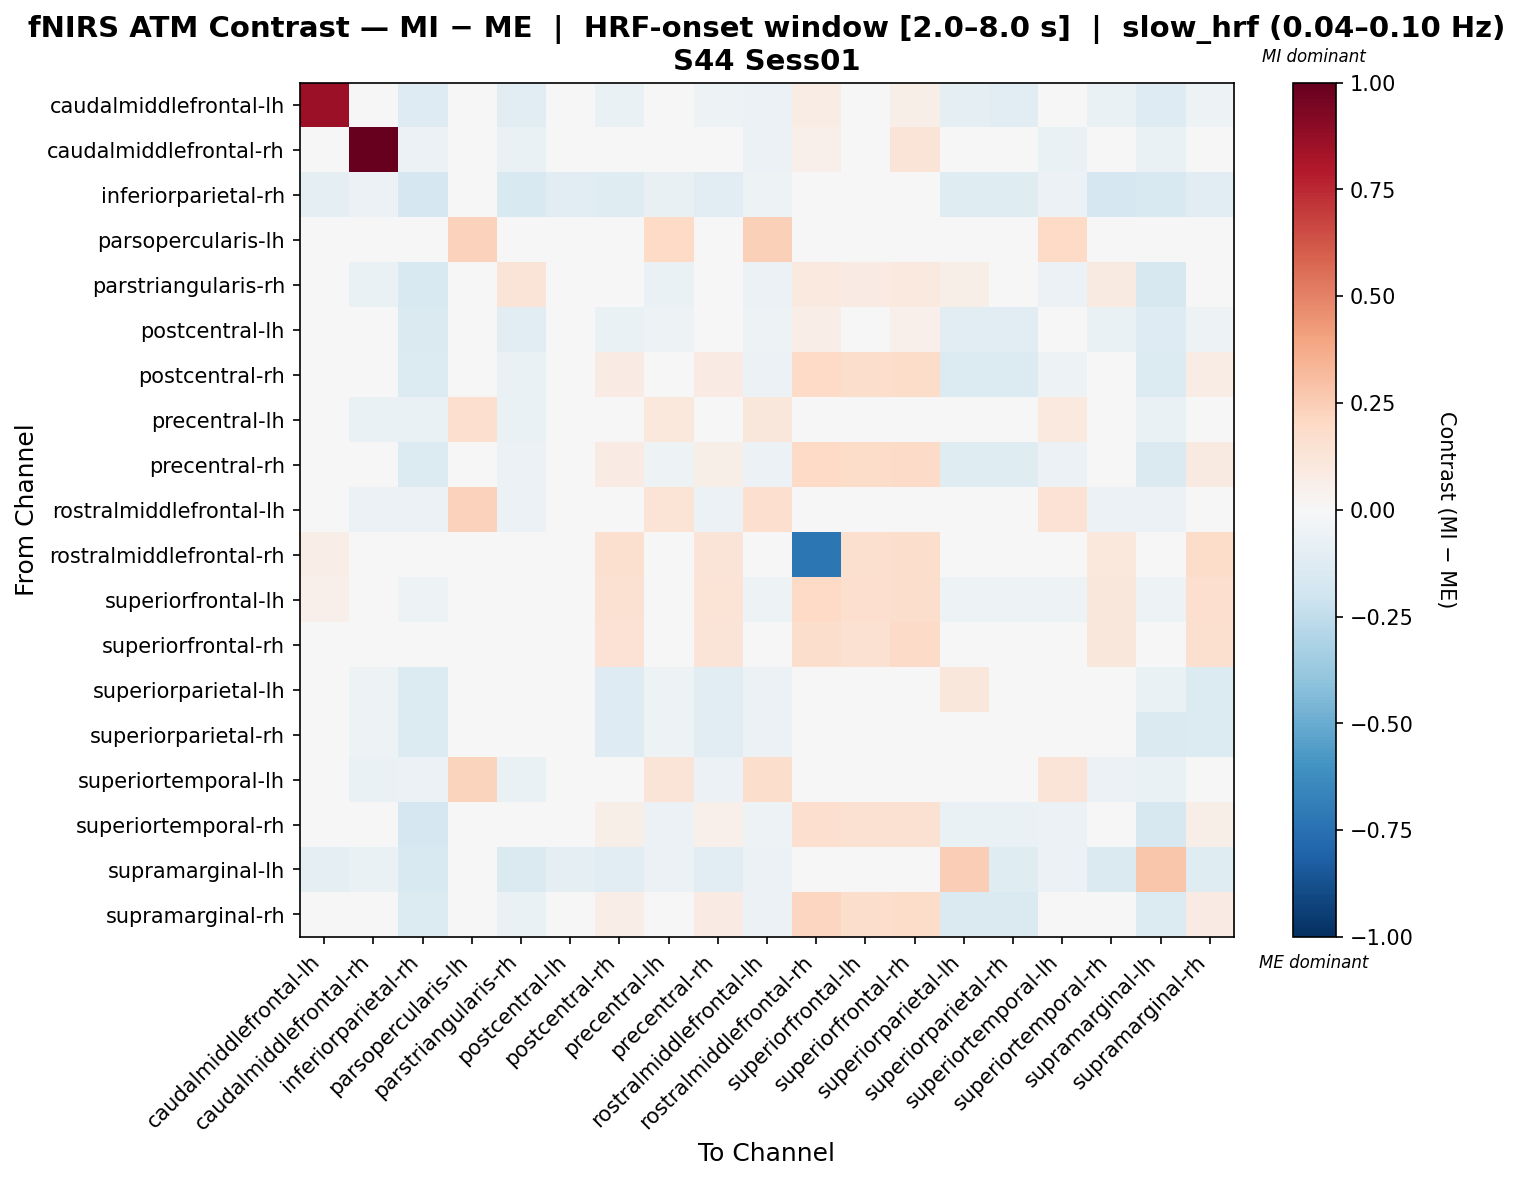

Values plotted in this chart, from the file beside it:
, caudalmiddlefrontal-lh, caudalmiddlefrontal-rh, inferiorparietal-rh, parsopercularis-lh, parstriangularis-rh, postcentral-lh, postcentral-rh, precentral-lh, precentral-rh, rostralmiddlefrontal-lh, rostralmiddlefrontal-rh, superiorfrontal-lh, superiorfrontal-rh, superiorparietal-lh, superiorparietal-rh, superiortemporal-lh, superiortemporal-rh, supramarginal-lh, supramarginal-rh
caudalmiddlefrontal-lh, 0.8563, -0.02616, -0.1297, 0.0, -0.1039, -0.04047, -0.07001, -0.04119, -0.05437, -0.05792, 0.07084, 0.04337, 0.05625, -0.09714, -0.1039, -0.04934, -0.06872, -0.1328, -0.05112
caudalmiddlefrontal-rh, 0.02339, 1.0, -0.05974, 0.0, -0.06657, 0.02851, 0.0251, -0.04878, -0.0005058, -0.05804, 0.05241, 0.03876, 0.1294, -0.04267, -0.04097, -0.06316, -0.00343, -0.06657, 0.02169
inferiorparietal-rh, -0.09613, -0.06206, -0.1705, 0.0, -0.1494, -0.1047, -0.1186, -0.07241, -0.1119, -0.05344, -0.01207, -0.02586, -0.01552, -0.1211, -0.1211, -0.06206, -0.168, -0.156, -0.1169
parsopercularis-lh, 0.0, 0.0, 0.0, 0.2303, 0.0, 0.0, 0.0, 0.197, 0.0, 0.2391, 0.0, 0.0, 0.0, 0.0, 0.0, 0.2025, 0.0, 0.0, 0.0
parstriangularis-rh, 0.02225, -0.06607, -0.1504, 0.01114, 0.1262, -0.02176, -0.01116, -0.06277, -0.007827, -0.05947, 0.09796, 0.08474, 0.09465, 0.05656, 0.0292, -0.06112, 0.09111, -0.1587, -0.01447
postcentral-lh, -0.009105, -0.02258, -0.1453, 0.0, -0.1026, -0.0362, -0.06606, -0.05021, -0.04625, -0.05049, 0.067, 0.04157, 0.05419, -0.1026, -0.1026, -0.04628, -0.06779, -0.1327, -0.05096
postcentral-rh, -0.01972, -0.01216, -0.1405, 0.0, -0.06819, -0.02279, 0.08065, -0.03833, 0.08193, -0.0562, 0.2017, 0.1742, 0.1872, -0.1361, -0.1405, -0.05187, 0.02541, -0.1404, 0.07567
precentral-lh, -0.0186, -0.06467, -0.06798, 0.1693, -0.06301, -0.02358, -0.01695, 0.106, -0.04016, 0.1146, 0.009585, -0.00368, 0.006269, -0.0398, -0.0398, 0.1009, -0.04679, -0.06301, -0.0186
precentral-rh, -0.02554, -0.02836, -0.14, 0.0, -0.05802, -0.02556, 0.07833, -0.05026, 0.05894, -0.05703, 0.1965, 0.1831, 0.1932, -0.1215, -0.1215, -0.06206, 0.038, -0.145, 0.08676
rostralmiddlefrontal-lh, -0.04563, -0.06206, -0.05659, 0.234, -0.06206, -0.04016, -0.04381, 0.1369, -0.06024, 0.1718, -0.01278, -0.02738, -0.01643, -0.04746, -0.04563, 0.1455, -0.05841, -0.06206, -0.04746
rostralmiddlefrontal-rh, 0.06377, -0.01252, -0.04643, 0.0, 0.02891, 0.0341, 0.1604, -0.03371, 0.1295, -0.04643, -0.7233, 0.1615, 0.1772, -0.04643, -0.04643, -0.04643, 0.1091, -0.04643, 0.1835
superiorfrontal-lh, 0.05223, -0.0153, -0.05131, 0.0, 0.02964, 0.03422, 0.1484, -0.03781, 0.1368, -0.05131, 0.1983, 0.1645, 0.1796, -0.05131, -0.05131, -0.05131, 0.1151, -0.05131, 0.171
superiorfrontal-rh, 0.04285, 0.02606, -0.04949, 0.0, 0.03046, 0.03026, 0.1433, -0.0369, 0.1315, -0.04949, 0.1766, 0.1559, 0.1939, -0.04949, -0.04949, -0.04949, 0.1117, -0.04949, 0.1601
superiorparietal-lh, -0.01123, -0.05363, -0.1406, 0.0, -0.007345, -0.04605, -0.1288, -0.05149, -0.105, -0.05792, -0.01502, -0.03218, -0.01931, 0.1094, -0.01182, -0.04934, -0.04431, -0.06689, -0.1373
superiorparietal-rh, 0.02635, -0.05363, -0.138, 0.0, 0.02203, -0.01908, -0.1315, -0.05149, -0.1055, -0.05792, -0.01502, -0.03218, -0.01931, 0.03718, 0.02635, -0.04934, -0.02555, -0.1422, -0.1401
superiortemporal-lh, -0.04087, -0.06574, -0.05686, 0.2256, -0.06397, -0.03554, -0.03909, 0.1299, -0.06219, 0.1767, -0.01244, -0.02665, -0.01599, -0.04087, -0.04087, 0.1323, -0.05686, -0.06574, -0.04087
superiortemporal-rh, 0.003514, -0.03695, -0.1692, 0.0, -0.003785, -0.01528, 0.05952, -0.05777, 0.05258, -0.0539, 0.1647, 0.1516, 0.1557, -0.06886, -0.06926, -0.0588, 0.04433, -0.1577, 0.05952
supramarginal-lh, -0.09447, -0.06764, -0.1509, 0.0, -0.1451, -0.09352, -0.114, -0.06243, -0.1093, -0.05896, -0.01214, -0.02601, -0.01561, 0.2464, -0.12, -0.0607, -0.1467, 0.2798, -0.1175
supramarginal-rh, -0.01317, -0.01797, -0.1372, 0.0, -0.06294, -0.02859, 0.06449, -0.03758, 0.07985, -0.05694, 0.2118, 0.1766, 0.1839, -0.1412, -0.1477, -0.0485, 0.02668, -0.137, 0.08544
